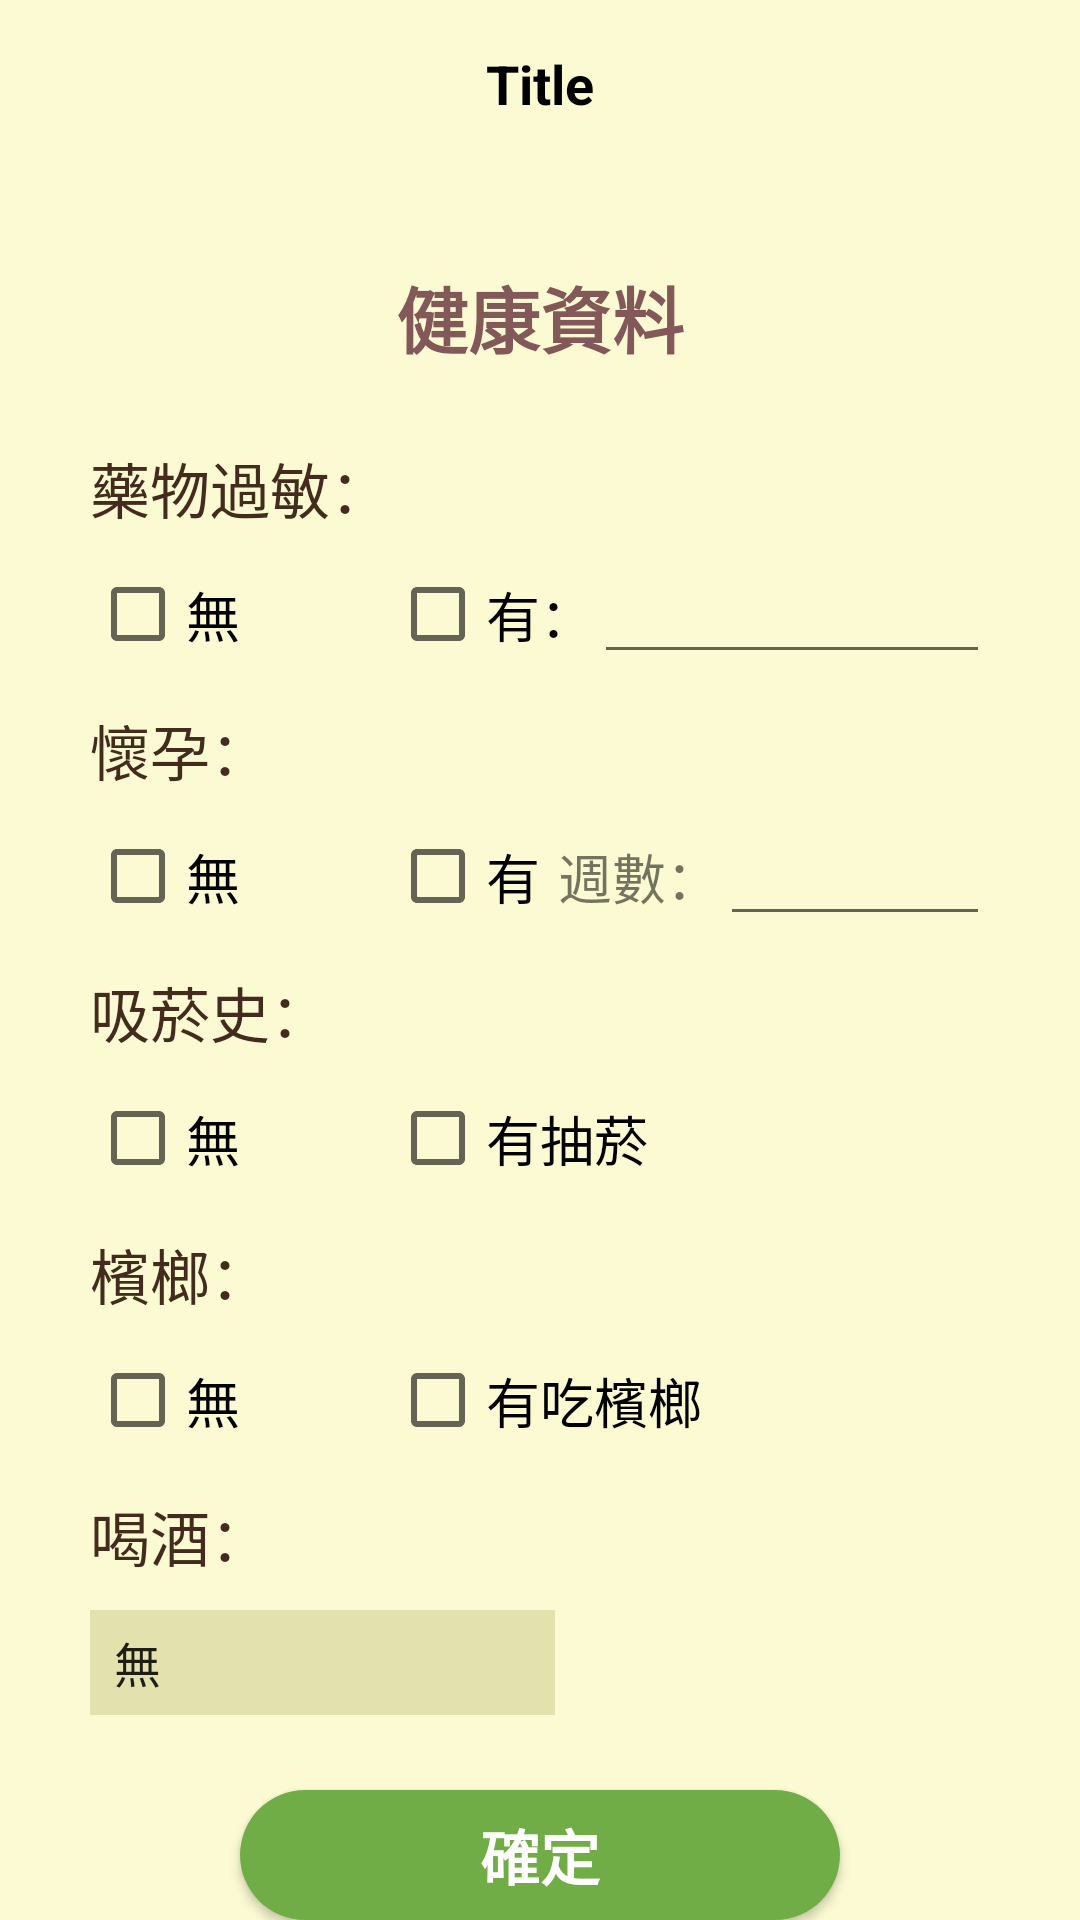

This screen was rendered from an Android layout file. Write that file and the resources it references.
<!-- AndroidManifest.xml: application theme AppTheme -->
<!-- res/layout/activity_medical_history2.xml -->
<?xml version="1.0" encoding="utf-8"?>
<LinearLayout xmlns:android="http://schemas.android.com/apk/res/android"
    xmlns:app="http://schemas.android.com/apk/res-auto"
    xmlns:tools="http://schemas.android.com/tools"
    android:layout_width="match_parent"
    android:layout_height="match_parent"
    android:background="#fbfad2"
    android:orientation="vertical">

    <include
        android:id="@+id/myToolbar"
        layout="@layout/toolbar" />

    <LinearLayout
        android:layout_width="match_parent"
        android:layout_height="match_parent"
        android:orientation="vertical"
        android:layout_marginHorizontal="30dp">

        <TextView
            android:id="@+id/textView7"
            android:layout_width="wrap_content"
            android:layout_height="wrap_content"
            android:layout_marginTop="32dp"
            android:text="@string/HealthTitle"
            android:layout_gravity="center"
            android:textColor="#825858"
            android:textSize="24dp"
            android:textStyle="bold" />

        <TextView
            android:id="@+id/txtDrugAllergy"
            android:layout_width="wrap_content"
            android:layout_height="wrap_content"
            android:layout_marginTop="25dp"
            android:text="@string/DrgugAllergy"
            android:textAppearance="@style/TextAppearance.AppCompat.Medium"
            android:textColor="@color/text"
            android:textSize="20dp" />

        <LinearLayout
            android:layout_width="match_parent"
            android:layout_height="45dp"
            android:layout_marginTop="5dp"
            android:layout_marginBottom="8dp"
            android:orientation="horizontal">

            <CheckBox
                android:id="@+id/chkbxDrugAllergyN"
                android:layout_width="100dp"
                android:layout_height="match_parent"
                android:text="@string/N"
                android:textSize="18dp" />

            <CheckBox
                android:id="@+id/chkbxDrugAllergyY"
                android:layout_width="wrap_content"
                android:layout_height="match_parent"
                android:text="有："
                android:textSize="18dp" />

            <EditText
                android:id="@+id/edtDrugAllergy"
                android:layout_width="match_parent"
                android:layout_height="wrap_content"
                android:ems="10"
                android:inputType="text"
                android:textSize="18dp" />

        </LinearLayout>


        <TextView
            android:id="@+id/txtPregnant"
            android:layout_width="wrap_content"
            android:layout_height="wrap_content"
            android:text="@string/Pregnate"
            android:textColor="@color/text"
            android:textSize="20dp" />

        <LinearLayout
            android:layout_width="match_parent"
            android:layout_height="45dp"
            android:layout_marginTop="5dp"
            android:layout_marginBottom="8dp"
            android:orientation="horizontal">

            <CheckBox
                android:id="@+id/chkbxPregnantN"
                android:layout_width="100dp"
                android:layout_height="match_parent"
                android:text="@string/N"
                android:textSize="18dp" />

            <CheckBox
                android:id="@+id/chkbxPregnantY"
                android:layout_width="wrap_content"
                android:layout_height="match_parent"
                android:layout_marginRight="6dp"
                android:text="@string/Y"
                android:textSize="18dp" />

            <TextView
                android:id="@+id/textView11"
                android:layout_width="wrap_content"
                android:layout_height="wrap_content"
                android:text="週數："
                android:textSize="18dp" />

            <EditText
                android:id="@+id/edtPregnant"
                android:layout_width="match_parent"
                android:layout_height="wrap_content"
                android:ems="1"
                android:inputType="textPersonName"
                android:textSize="18dp" />
        </LinearLayout>

        <TextView
            android:id="@+id/txtSmoke"
            android:layout_width="wrap_content"
            android:layout_height="wrap_content"
            android:text="@string/Smoke"
            android:textColor="@color/text"
            android:textSize="20dp" />

        <LinearLayout
            android:layout_width="match_parent"
            android:layout_height="45dp"
            android:layout_marginTop="5dp"
            android:layout_marginBottom="8dp"
            android:orientation="horizontal">

            <CheckBox
                android:id="@+id/chkbxSmokeN"
                android:layout_width="100dp"
                android:layout_height="match_parent"
                android:text="@string/N"
                android:textSize="18dp" />

            <CheckBox
                android:id="@+id/chkbxSmokeY"
                android:layout_width="wrap_content"
                android:layout_height="match_parent"
                android:text="@string/YSmoke"
                android:textSize="18dp" />
        </LinearLayout>

        <TextView
            android:id="@+id/txtBetlet"
            android:layout_width="wrap_content"
            android:layout_height="wrap_content"
            android:text="@string/Betlet"
            android:textAppearance="@style/TextAppearance.AppCompat.Medium"
            android:textColor="@color/text"
            android:textSize="20dp" />

        <LinearLayout
            android:layout_width="match_parent"
            android:layout_height="45dp"
            android:layout_marginTop="5dp"
            android:layout_marginBottom="8dp"
            android:orientation="horizontal">

            <CheckBox
                android:id="@+id/chkbxBetletN"
                android:layout_width="100dp"
                android:layout_height="match_parent"
                android:text="@string/N"
                android:textSize="18dp" />

            <CheckBox
                android:id="@+id/chkbxBetletY"
                android:layout_width="wrap_content"
                android:layout_height="match_parent"
                android:text="@string/YBetlet"
                android:textSize="18dp" />
        </LinearLayout>

        <TextView
            android:id="@+id/txtDrunk"
            android:layout_width="wrap_content"
            android:layout_height="wrap_content"
            android:text="@string/Drunk"
            android:textAppearance="@style/TextAppearance.AppCompat.Medium"
            android:textColor="@color/text"
            android:textSize="20dp" />

        <Spinner
            android:id="@+id/SpiDrunk"
            android:layout_width="wrap_content"
            android:layout_height="35dp"
            android:layout_marginTop="10dp"
            android:background="#E3E1AD"
            android:entries="@array/Drunk"
            android:textSize="18dp" />

        <LinearLayout
            android:layout_width="match_parent"
            android:layout_height="wrap_content"
            android:orientation="horizontal">

        </LinearLayout>

        <Button
            android:id="@+id/btnfinish"
            android:layout_width="match_parent"
            android:layout_height="wrap_content"
            android:layout_gravity="center"
            android:layout_marginHorizontal="50dp"
            android:layout_marginTop="25dp"
            android:background="@drawable/first_btn_bg"
            android:gravity="center"
            android:text="@string/ok"
            android:textColor="@android:color/background_light"
            android:textSize="20dp"
            android:textStyle="bold"
            app:backgroundTint="@null" />

    </LinearLayout>

</LinearLayout>
<!-- res/layout/toolbar.xml (included above) -->
<?xml version="1.0" encoding="utf-8"?>
<androidx.appcompat.widget.Toolbar xmlns:android="http://schemas.android.com/apk/res/android"
    xmlns:app="http://schemas.android.com/apk/res-auto"
    style="@style/MyToolbarStyle"
    android:layout_width="match_parent"
    android:layout_height="?attr/actionBarSize">

    <TextView
        android:layout_width="wrap_content"
        android:layout_height="wrap_content"
        android:text="Title"
        android:layout_gravity="center"
        android:id="@+id/toolbar_title"
        android:textSize="18dp"
        android:textStyle="bold"
        android:textColor="@color/black"
        android:gravity="center"
        ></TextView>
</androidx.appcompat.widget.Toolbar>
<!-- resources referenced by this layout -->
<resources>
  <string-array name="Drunk">
          <item>無</item>
          <item>每周三次以內(偶爾)</item>
          <item>每周三次以上(經常)</item>
      </string-array>
  <color name="black">#FF000000</color>
  <color name="text">#432C1D</color>
  <!-- drawable first_btn_bg (drawable) -->
  <?xml version="1.0" encoding="utf-8"?>
  <selector xmlns:android="http://schemas.android.com/apk/res/android">
  
      
      <item >
          
          <shape android:shape="rectangle">
              
              <corners android:radius="90dip" />
  
              
              <solid android:color="#70AD47" />
          </shape>
      </item>
  </selector>
  <string name="Betlet">檳榔：</string>
  <string name="DrgugAllergy">藥物過敏：</string>
  <string name="Drunk">喝酒：</string>
  <string name="HealthTitle">健康資料</string>
  <string name="N">無</string>
  <string name="Pregnate">懷孕：</string>
  <string name="Smoke">吸菸史：</string>
  <string name="Y">有</string>
  <string name="YBetlet">有吃檳榔</string>
  <string name="YSmoke">有抽菸</string>
  <string name="ok">確定</string>
  <style name="MyToolbarStyle">
          <item name="android:minHeight">?actionBarSize</item>
          <item name="android:background">@color/noColor</item>
          <item name="popupTheme">@style/ThemeOverlay.AppCompat.Light</item>
          <item name="theme">@style/MyToolbarTheme</item>
          <item name="android:actionMenuTextColor">@color/Allgreen</item>
      </style>
  <style name="AppTheme" parent="Theme.AppCompat.Light.NoActionBar">
          
          <item name="colorPrimary">@color/Allgreen</item>
          <item name="colorPrimaryDark">@color/colorPrimaryDark</item>
          <item name="colorAccent">#405E81</item>
          <item name="drawerArrowStyle">@style/DrawerArrowStyle</item>
          <item name="android:actionMenuTextColor">@color/Allgreen</item>
      </style>
  <color name="noColor">#00F7CD45</color>
  <style name="MyToolbarTheme">
          
          <item name="colorControlNormal">@color/Allgreen</item>
      </style>
  <color name="Allgreen">#3A8378</color>
  <color name="colorPrimaryDark">#00574B</color>
  <style name="DrawerArrowStyle" parent="@style/Widget.AppCompat.DrawerArrowToggle">
          <item name="spinBars">true</item>
          <item name="color">@color/Allgreen</item>
      </style>
</resources>
